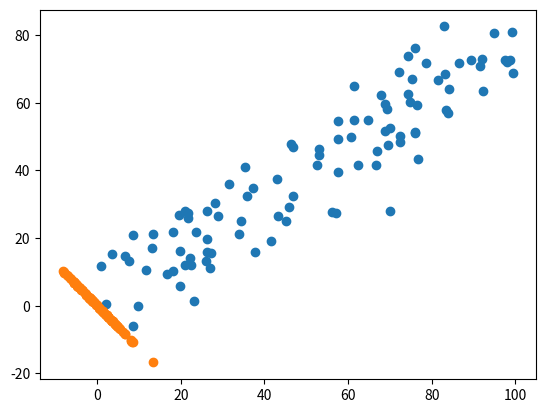

Generate this figure with matplotlib:
# coding:utf-8
# 获得前 n 个主成分
import numpy as np
import matplotlib.pyplot as plt

X = np.empty((100, 2))
X[:, 0] = np.random.uniform(0., 100., size=100)
# 两个特征之间存在线性关系，降维效果明显
X[:, 1] = 0.75 * X[:, 0] + 3 + np.random.normal(0, 10., size=100)
plt.scatter(X[:, 0], X[:, 1])
plt.show()


def demean(X):
    return X - np.mean(X, axis=0)  # 已经向量化，无需 for 循环


X = demean(X)


def f(w, X):
    return np.sum((X.dot(w)**2)) / len(X)


# 根据数学公式求梯度
def df(w, X):
    return X.T.dot(X.dot(w)) * 2. / len(X)


def direction(w):
    return w / np.linalg.norm(w)


def first_component(X, initial_w, eta, n_iters=1e4, epsilon=1e-8):
    w = direction(initial_w)
    cur_iter = 0
    while cur_iter < n_iters:
        gradient = df(w, X)
        last_w = w
        w = w + eta * gradient
        w = direction(w)
        if (abs(f(w, X) - f(last_w, X)) < epsilon):
            break
        cur_iter += 1
    return w


initial_w = np.random.random(X.shape[1])
eta = 0.001
w = first_component(X, initial_w, eta)
# 去掉第一主成分的分量
X2 = X - X.dot(w).reshape(-1, 1) * w
plt.scatter(X2[:, 0], X2[:, 1])
plt.show()


def first_n_components(n, X, eta=0.01, n_iters=1e4, epsilon=1e-8):
    X_pca = X.copy()
    X_pca = demean(X_pca)
    res = []
    for i in range(n):
        initial_w = np.random.random(X_pca.shape[1])
        w = first_component(X_pca, initial_w, eta)
        res.append(w)
        X_pca = X_pca - X_pca.dot(w).reshape(-1, 1) * w
    return res


# 第二主成分
print('The 2 principal components are:\n', first_n_components(2, X))
